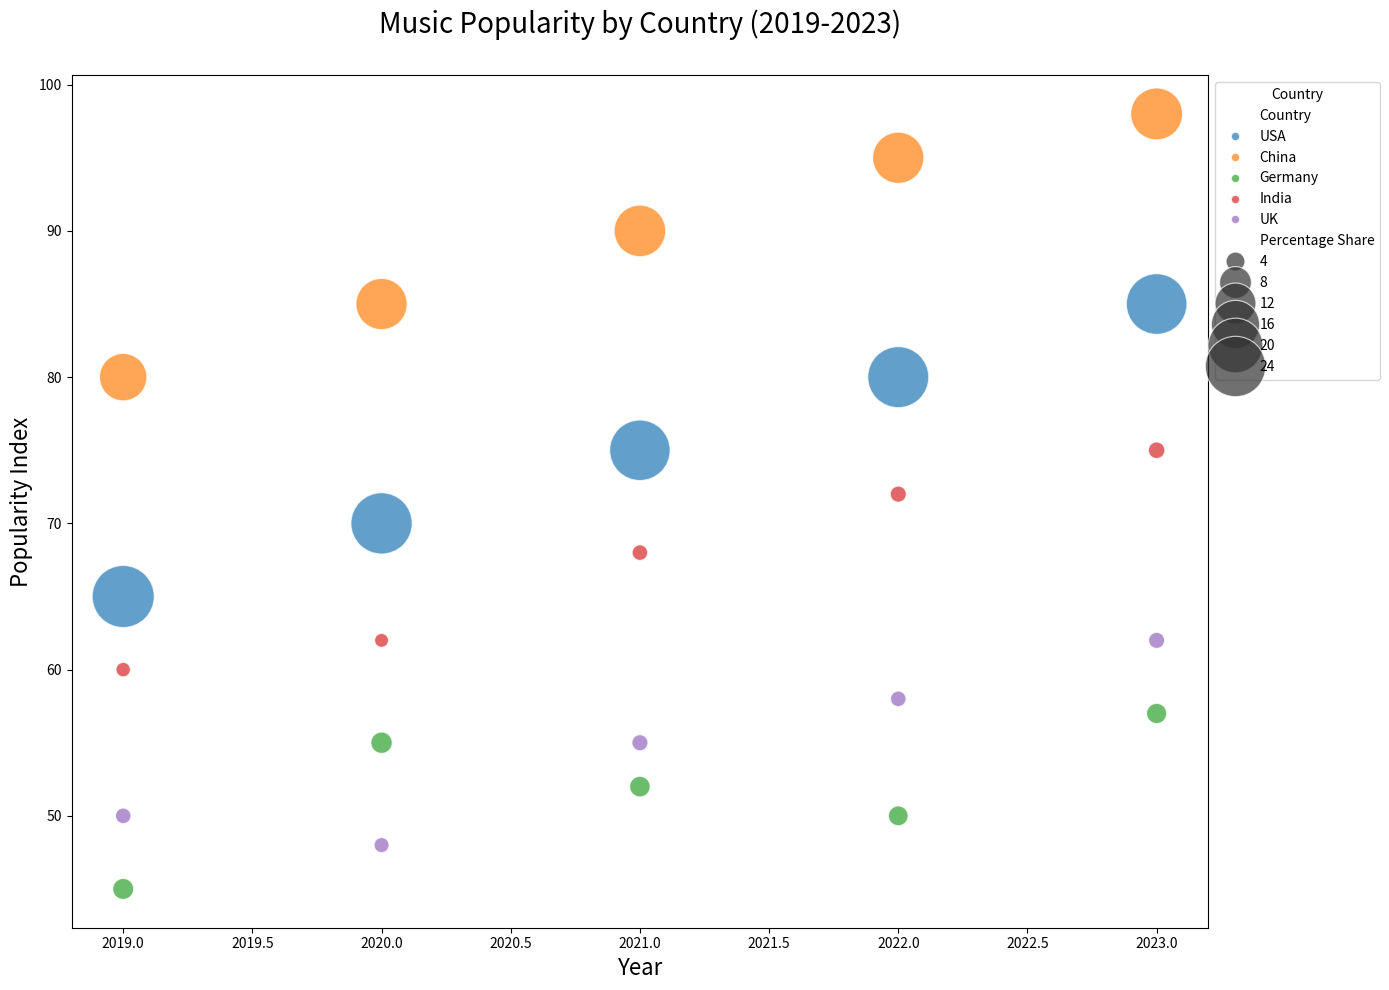

Write Python code to recreate this figure.

import seaborn as sns
import matplotlib.pyplot as plt
import pandas as pd

# Data
data = {
    'Country': ['USA', 'China', 'Germany', 'India', 'UK',
                'USA', 'China', 'Germany', 'India', 'UK',
                'USA', 'China', 'Germany', 'India', 'UK',
                'USA', 'China', 'Germany', 'India', 'UK',
                'USA', 'China', 'Germany', 'India', 'UK'],
    'Year': [2019, 2019, 2019, 2019, 2019,
             2020, 2020, 2020, 2020, 2020,
             2021, 2021, 2021, 2021, 2021,
             2022, 2022, 2022, 2022, 2022,
             2023, 2023, 2023, 2023, 2023],
    'Popularity': [65, 80, 45, 60, 50,
                   70, 85, 55, 62, 48,
                   75, 90, 52, 68, 55,
                   80, 95, 50, 72, 58,
                   85, 98, 57, 75, 62],
    'Percentage Share': [25.3, 15.5, 4.5, 3.1, 3.3,
                         24.7, 17.8, 4.6, 3.0, 3.2,
                         24.1, 18.0, 4.4, 3.3, 3.4,
                         24.5, 17.8, 4.2, 3.4, 3.3,
                         24.2, 18.2, 4.3, 3.5, 3.4]
}

# Converting data to DataFrame
df = pd.DataFrame(data)

# Create the bubble chart
plt.figure(figsize=(14, 10))
bubble_chart = sns.scatterplot(data=df, x="Year", y="Popularity",
                               hue="Country", size="Percentage Share",
                               palette=["#1f77b4", "#ff7f0e", "#2ca02c", "#d62728", "#9467bd"],
                               sizes=(100, 2000), alpha=0.7)

# Adjust the legend and plot titles
plt.title('Music Popularity by Country (2019-2023)', fontsize=20, pad=30)
bubble_chart.legend(loc='upper left', bbox_to_anchor=(1, 1), title='Country')
bubble_chart.set_xlabel('Year', fontsize=16)
bubble_chart.set_ylabel('Popularity Index', fontsize=16)

plt.tight_layout()
plt.show()